Dataset: bwcracks (GitHub, seoho926/art-forgery-craquelure). Classes: Dutch, Flemish.

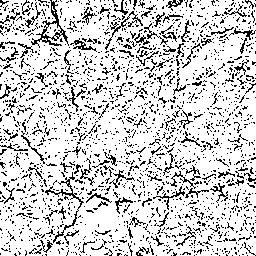
Label: Flemish

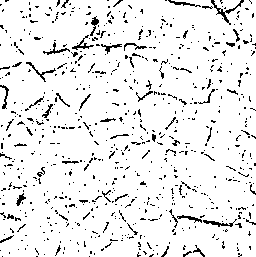
Label: Dutch

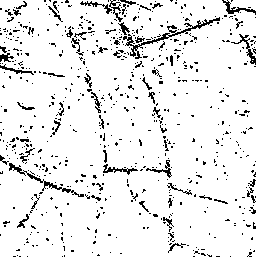
Label: Dutch

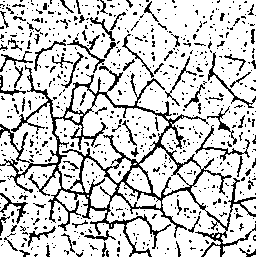
Label: Dutch

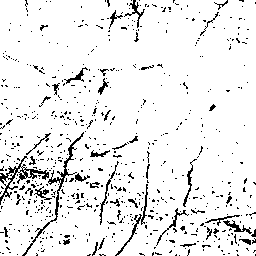
Label: Flemish

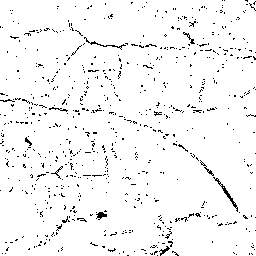
Label: Flemish
